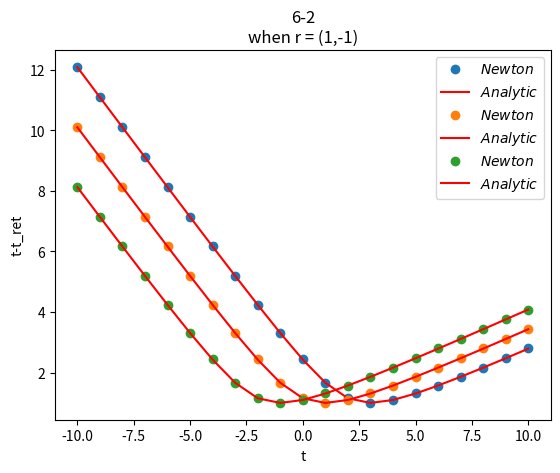

Write Python code to recreate this figure.
import matplotlib.pyplot as plt
import numpy as np
import math

acc = 0.01

def analytic(ry,t):
    ans = ((2*t-ry)+math.sqrt(4*pow(ry,2)+pow(t,2)-4*ry*t+3))/1.5
    if ans >t:
        ans = ((2 * t - ry) - math.sqrt(4 * pow(ry, 2) + pow(t, 2) - 4 * ry * t + 3)) / 1.5
    return ans

def delta(ry,t,gu):
    ans = (0.75*pow(gu,2)+(ry-2*t)*gu+pow(t,2)-pow(ry,2)-1)/(1.5*gu+ry-2*t)
    return ans

def test_1():
    ry = 1
    degu = 0
    ana = []
    new = []
    tt = []
    for idx in range(21):
        t = -10+idx
        tempa = analytic(ry,t)
        temp = t-tempa
        ana.append(temp)
        tt.append(t)

    for jdx in range(21):
        idx = 1
        t = -10 + jdx
        gu = t-10
        while idx>=0:
            gu -= degu
            tempnew = delta(ry,t,gu)
            if abs(tempnew) > acc:
                degu = tempnew
            else:
                idx = -1
        temp = t-gu
        new.append(temp)
    plt.plot(tt, new, "o", label="$Newton$")
    plt.plot(tt, ana, "r", label="$Analytic$")
    plt.title("6-2\nwhen r = (1,1)")
    plt.xlabel("t")
    plt.ylabel("t-t_ret")
    plt.legend()
    plt.show()

test_1()

def test_2():
    ry = 0
    degu = 0
    ana = []
    new = []
    tt = []
    for idx in range(21):
        t = -10+idx
        tempa = analytic(ry,t)
        temp = t-tempa
        ana.append(temp)
        tt.append(t)

    for jdx in range(21):
        idx = 1
        t = -10 + jdx
        gu = t-10
        while idx>=0:
            gu -= degu
            tempnew = delta(ry,t,gu)
            if abs(tempnew) > acc:
                degu = tempnew
            else:
                idx = -1
        temp = t-gu
        new.append(temp)

    plt.plot(tt, new, "o", label="$Newton$")
    plt.plot(tt, ana, "r", label="$Analytic$")
    plt.title("6-2\nwhen r = (1,0)")
    plt.xlabel("t")
    plt.ylabel("t-t_ret")
    plt.legend()
    plt.show()

test_2()

def test_3():
    ry = -1
    degu = 0
    ana = []
    new = []
    tt = []
    for idx in range(21):
        t = -10+idx
        tempa = analytic(ry,t)
        temp = t-tempa
        ana.append(temp)
        tt.append(t)

    for jdx in range(21):
        idx = 1
        t = -10 + jdx
        gu = t-10
        while idx>=0:
            gu -= degu
            tempnew = delta(ry,t,gu)
            if abs(tempnew) > acc:
                degu = tempnew
            else:
                idx = -1
        temp = t - gu
        new.append(temp)

    plt.plot(tt,new,"o",label = "$Newton$")
    plt.plot(tt, ana, "r", label="$Analytic$")
    plt.title("6-2\nwhen r = (1,-1)")
    plt.xlabel("t")
    plt.ylabel("t-t_ret")
    plt.legend()
    plt.show()

test_3()

